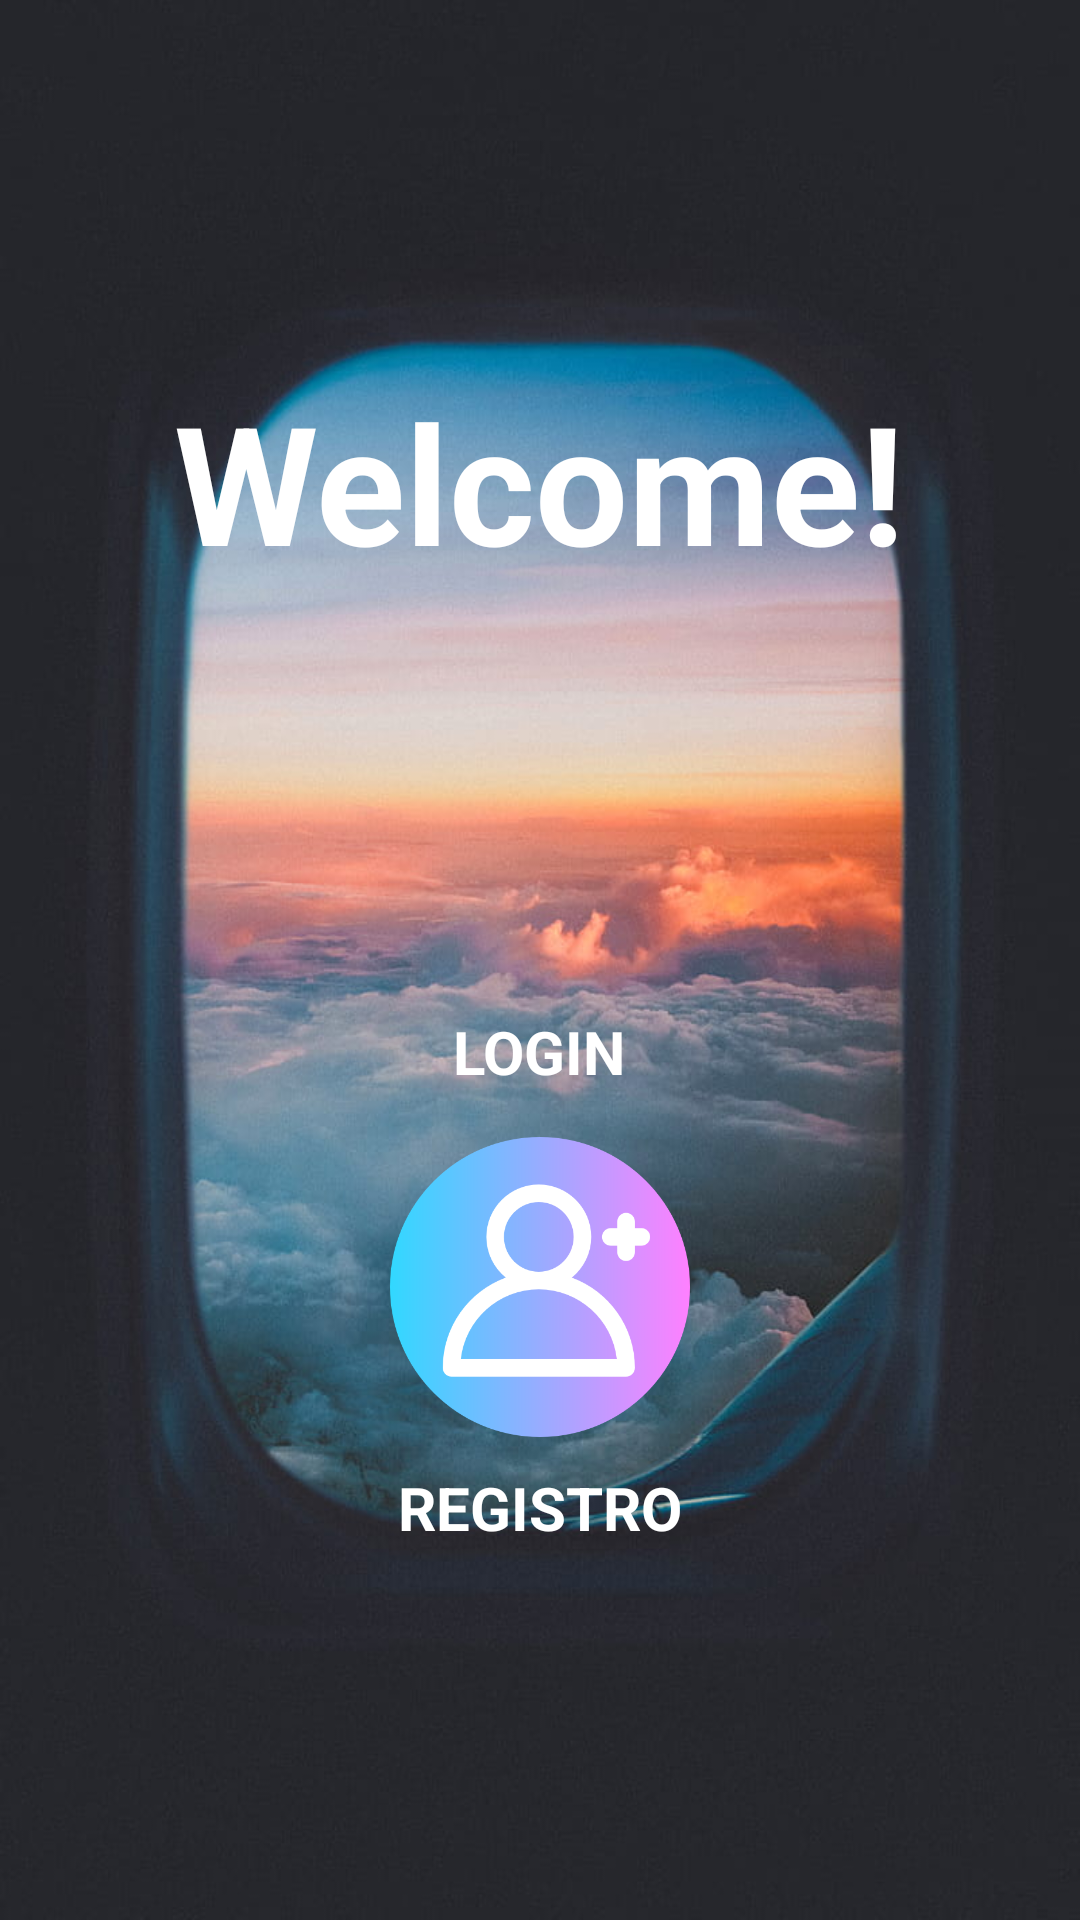

Write the Android layout XML for this screen, with the resource values it uses.
<!-- AndroidManifest.xml: application theme Theme.ViajarPorEuropa -->
<!-- res/layout/activity_main.xml -->
<?xml version="1.0" encoding="utf-8"?>
<androidx.constraintlayout.widget.ConstraintLayout xmlns:android="http://schemas.android.com/apk/res/android"
    xmlns:app="http://schemas.android.com/apk/res-auto"
    xmlns:tools="http://schemas.android.com/tools"
    android:layout_width="match_parent"
    android:layout_height="match_parent"
    tools:context=".MainActivity">

    <LinearLayout
        android:layout_width="match_parent"
        android:layout_height="match_parent"
        android:background="@drawable/imagenventanatfg"
        android:gravity="center"
        android:orientation="vertical">

        <TextView
            android:layout_width="wrap_content"
            android:layout_height="wrap_content"
            android:text="Welcome!"
            android:textColor="@color/white"
            android:textSize="55dp"
            android:textStyle="bold" />

        <ImageButton
            android:id="@+id/login"
            android:layout_width="125dp"
            android:layout_height="125dp"
            android:layout_marginTop="15dp"
            android:src="@drawable/iconologintfg"
            android:backgroundTint="@android:color/transparent"
            android:scaleType="fitXY"/>

        <TextView
            android:layout_width="wrap_content"
            android:layout_height="wrap_content"
            android:text="LOGIN"
            android:textColor="@color/white"
            android:textSize="20dp"
            android:textStyle="bold"/>

        <ImageButton
            android:id="@+id/registrar"
            android:layout_width="100dp"
            android:layout_height="100dp"
            android:layout_marginTop="15dp"
            android:background="@drawable/iconoregistrotfg"/>

        <TextView
            android:layout_width="wrap_content"
            android:layout_height="wrap_content"
            android:text="REGISTRO"
            android:textColor="@color/white"
            android:textSize="20dp"
            android:layout_marginTop="10dp"
            android:textStyle="bold"/>

    </LinearLayout>

</androidx.constraintlayout.widget.ConstraintLayout>
<!-- resources referenced by this layout -->
<resources>
  <color name="white">#FFFFFFFF</color>
  <!-- drawable iconoregistrotfg: png bitmap (drawable, 23253 bytes) -->
  <!-- drawable imagenventanatfg: jpg bitmap (drawable, 63204 bytes) -->
  <style name="Theme.ViajarPorEuropa" parent="Theme.MaterialComponents.DayNight.DarkActionBar">
          
          <item name="colorPrimary">#b9b3b1</item>
          <item name="colorPrimaryVariant">#b9b3b1</item>
          <item name="colorOnPrimary">@color/white</item>
          
          <item name="colorSecondary">@color/teal_200</item>
          <item name="colorSecondaryVariant">@color/teal_700</item>
          <item name="colorOnSecondary">@color/black</item>
          
          <item name="android:statusBarColor">?attr/colorPrimaryVariant</item>
          
      </style>
  <color name="teal_200">#FF03DAC5</color>
  <color name="teal_700">#FF018786</color>
  <color name="black">#FF000000</color>
</resources>
